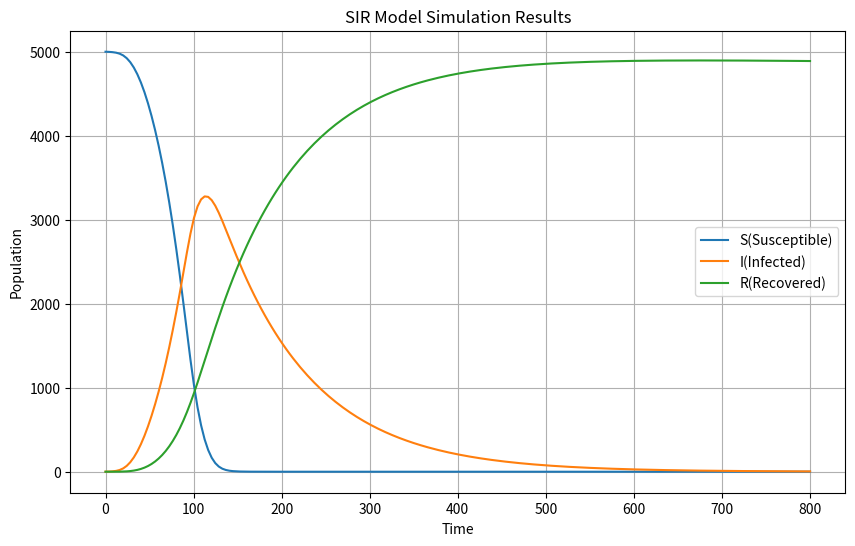

This chart was generated by the following Python code:
import numpy as np
from scipy.integrate import solve_ivp
import matplotlib.pyplot as plt
from scipy.signal import convolve2d

def sir_model(t, y, M, N, alpha, beta, mu):
    """
    Args:
        t (float): 時間
        y (array): 状態変数 [S, I, R]
        M (int): グリッドの行数
        N (int): グリッドの列数
        alpha (float): 感染率
        beta (float): 除去率    
        mu (float): 感染者の移動率
    Returns:
        np.array: 状態変数の変化 [dS/dt, dI/dt, dR/dt]
    """
    #１次配列yをS,I,Rの二次元グリッドに変換
    S = y[:M*N].reshape((M, N))
    I = y[M*N:2*M*N].reshape((M, N))
    R = y[2*M*N:].reshape((M, N))

    #1.隣接セルの感染者総数
    kernel = np.array([[1, 1, 1],
                       [1, 1, 1],
                       [1, 1, 1]])
    infected_neighbors_sum = convolve2d(I, kernel, mode='same', boundary='fill', fillvalue=0)
    
    #2.隣接セルAからの移動
    adjacent_counts = np.full((M, N), 8.0)
    adjacent_counts[0, :] -= 3
    adjacent_counts[-1, :] -= 3
    adjacent_counts[:, 0] -= 3
    adjacent_counts[:, -1] -= 3
    adjacent_counts[0, 0] += 2
    adjacent_counts[0, -1] += 2
    adjacent_counts[-1, 0] += 2
    adjacent_counts[-1, -1] += 2

    S_norm = S / adjacent_counts
    I_norm = I / adjacent_counts
    R_norm = R / adjacent_counts

    mobility_S = convolve2d(S_norm, kernel, mode='same', boundary='fill', fillvalue=0) - S_norm
    mobility_I = convolve2d(I_norm, kernel, mode='same', boundary='fill', fillvalue=0) - I_norm
    mobility_R = convolve2d(R_norm, kernel, mode='same', boundary='fill', fillvalue=0) - R_norm

    #dS/dt, dI/dt, dR/dtの計算
    dS_dt = -alpha * S * infected_neighbors_sum - mu * S + mu * mobility_S
    dI_dt = alpha * S * infected_neighbors_sum - beta * I - mu * I + mu * mobility_I
    dR_dt = beta * I - mu * R + mu * mobility_R

    return np.concatenate([dS_dt.ravel(), dI_dt.ravel(), dR_dt.ravel()])

M, N = 100, 100 # グリッドのサイズ
K = 5000        # ホスト数
alpha = 0.05    # 感染率
beta = 0.01     # 回復率
mu = 1.0        # 移動率

S0 = np.zeros((M, N))
I0 = np.zeros((M, N))
R0 = np.zeros((M, N))

susceptible_indices = np.random.choice(M * N, K - 1, replace=False)
rows ,cols = np.unravel_index(susceptible_indices, (M, N))
S0[rows, cols] = 1

initial_infected_pos = (50, 50) # 初期感染者の位置
S0[initial_infected_pos] = 0
I0[initial_infected_pos] = 1

y0 = np.concatenate([S0.ravel(), I0.ravel(), R0.ravel()])
t_span = (0, 800)  # シミュレーション時間
t_eval = np.linspace(t_span[0], t_span[1], 200)  # 評価時間

print("Starting SIR model simulation...")
solution = solve_ivp(
    sir_model, 
    t_span, 
    y0, 
    args=(M, N, alpha, beta, mu), 
    t_eval=t_eval, 
    method='RK45'
)
print("SIR model simulation completed.")
# 結果の可視化
S_total = solution.y[:M*N].sum(axis=0)
I_total = solution.y[M*N:2*M*N].sum(axis=0)
R_total = solution.y[2*M*N:].sum(axis=0)

plt.figure(figsize=(10, 6))
plt.plot(solution.t, S_total, label='S(Susceptible)')
plt.plot(solution.t, I_total, label='I(Infected)')
plt.plot(solution.t, R_total, label='R(Recovered)')
plt.xlabel('Time')
plt.ylabel('Population')
plt.title('SIR Model Simulation Results')
plt.legend()
plt.grid(True)
plt.savefig('ronbun2_plot.png')
